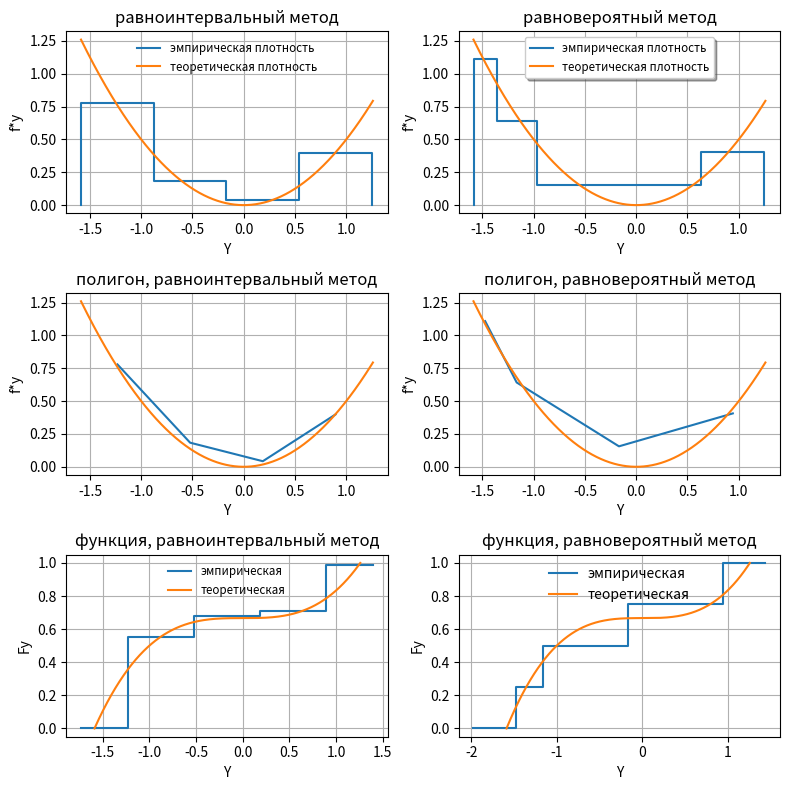

Recreate this plot in Python.
import math
import numpy as np
import sympy as sm
from itertools import groupby
import matplotlib.pyplot as plt
from tabulate import tabulate

x, y = sm.symbols('x, y', real = True)


def get_aba(m,d, yx):
    b = m - 3**0.5 * d
    a = 2*m - b
    #a, b = -1, 1
    if a > b:
        a, b = b, a
    print("a, b: ", a, b)
    print('f(a), f(b): ', yx(a), yx(b))
    return a, b


def get_XY(a, b, n, check=False):
    if check:
        Ei = lambda i: i/(n-1)
    else:
        Ei = lambda _: np.random.uniform()
    Xi = lambda i: a + Ei(i)*(b-a)
    X = [Xi(i) for i in range(n)]
    #print('X:', X)
    #Y = [0.04, 0.06, 0.06, 0.08, 0.08, 0.09, 0.09, 0.12, 0.12, 0.13, 0.13, 0.14, 0.17, 0.19, 0.2, 0.2, 0.22, 0.2, 0.23, 0.24, 0.26, 0.27, 0.29, 0.29, 0.32, 0.32, 0.32, 0.33, 0.38, 0.38, 0.38, 0.4, 0.41, 0.42, 0.43, 0.44, 0.45, 0.47, 0.51, 0.52, 0.53, 0.53, 0.53, 0.54, 0.54, 0.55, 0.55, 0.59, 0.6, 0.6, 0.6, 0.61, 0.65, 0.65, 0.7, 0.73, 0.74, 0.75, 0.75, 0.75, 0.76, 0.8, 0.81, 0.81, 0.82, 0.82, 0.86, 0.86, 0.86, 0.86, 0.86, 0.87, 0.88, 0.88, 0.88, 0.89, 0.91, 0.92, 0.92, 0.93, 0.94, 0.94, 0.94, 0.94, 0.96, 0.96, 0.97, 0.98, 0.98, 0.99, 0.99, 0.99, 0.99, 1.0, 1.0, 1.0, 1.0, 1.0, 1.0, 1.0]
    #Y = [-6.237, -6.229, -5.779, -5.139, -4.950, -4.919, -4.636, -4.560, -4.530, -4.526, -4.523, -4.511, -4.409, -4.336, -4.259, -4.055, -4.044, -4.006, -3.972, -3.944, -3.829, -3.794, -3.716, -3.542, -3.541, -3.431, -3.406, -3.384, -3.307, -3.181, -3.148, -3.124, -3.116, -2.892, -2.785, -2.734, -2.711, -2.637, -2.633, -2.428, -2.381, -2.339, -2.276, -2.222, -2.167, -2.111, -2.034, -1.958, -1.854, -1.803, -1.774, -1.755, -1.745, -1.713, -1.709, -1.566, -1.548, -1.480 -1.448, -1.353, -1.266, -1.229, -1.179, -1.130, -1.102, -1.060, -1.046, -1.035, -0.969, -0.960, -0.903, -0.885, -0.866, -0.865, -0.774, -0.721, -0.688, -0.673, -0.662, -0.626, -0.543 ,-0.445, -0.241, -0.174, -0.131, 0.115, 0.205, 0.355, 0.577, 0.591, 0.795, 0.986, 1.068, 1.099, 1.195, 1.540, 2.008, 2.160, 2.534, 2.848]
    #Y = [1,1,0,0,5,0,1,2,2,1,0,0,1,1,3,4,4,3,2,1,1,0,0,0,2,1,3,3,4,3,7,7,6,7,5,4,1,0,0,0]
    Y = [yx(x) for x in X]
    Y.sort()
    #print('Y:', Y)
    return X, Y

def func1(Y, n):
    #M = int(math.sqrt(n))
    h = (Y[-1]-Y[0]) / M
    A = [Y[0] + (i-1)*h for i in range(1, M+1)]
    B = A[1:]+[Y[-1]]
    def vi(A, B):
        counter = 0
        for y in Y:
            if A==y or B==y:
                counter += 0.5
            if B <= y:
                break
            if A < y:
                counter += 1
        return counter
    v = [vi(A[i], B[i]) for i in range(M)]
    f = [v[i]/(n*h) for i in range(M)]
    
    XX = [A[0]]
    YY = [0]
    for i in range(M):
        XX.append(A[i])
        XX.append(B[i])
        YY.append(f[i])
        YY.append(f[i])
    XX.append(B[-1])
    YY.append(0)
    #print(M, h)
    #print('Y:', list(map(lambda x: round(x, 3), Y)))
    #print('A:', list(map(lambda x: round(x, 3), A)))
    #print('B:', list(map(lambda x: round(x, 3), B)))  
    #print('v:', v)
    #print('f:', list(map(lambda x: round(x, 3), f)))
    #print('XX:', list(map(lambda x: round(x, 3), XX)))
    #print('YY:', list(map(lambda x: round(x, 3), YY)))
    table = {'A':A, 'B':B, 'h':[h]*M, 'n':v, 'f':f}
    return XX, YY, table

def func2(Y, n):
    #M = int(math.sqrt(n))
    v = int(n/M)
    A = [Y[0]] + [(Y[v*i-1]+Y[v*i])/2 for i in range(1, M)]
    B = A[1:]+[Y[-1]]
    h = [B[i] - A[i] for i in range(M)]
    f = [v/(n*h[i]) for i in range(M)]
    XX = [A[0]]
    YY = [0]
    for i in range(M):
        XX.append(A[i])
        XX.append(B[i])
        YY.append(f[i])
        YY.append(f[i])
    XX.append(B[-1])
    YY.append(0)
    #print(M, v)
    #print(Y[39], Y[40], (Y[41]+Y[40])/2)
    #print('A:', list(map(lambda x: round(x, 3), A)))
    #print('B:', list(map(lambda x: round(x, 3), B)))  
    #print('h:', list(map(lambda x: round(x, 3), h)))
    #print('f:', list(map(lambda x: round(x, 3), f)))
    #print('XX:', list(map(lambda x: round(x, 3), XX)))
    #print('YY:', list(map(lambda x: round(x, 3), YY)))
    table = {'A':A, 'B':B, 'h':h, 'n':[v]*M, 'f':f}
    return XX, YY, table

def func3(Y, N, n):
    #group =  [[key, len(list(group))] for key, group in groupby(Y)]
    N = list(map(int, N))
    group = [[yi, ni] for yi,ni in zip(Y, N)]
    group.sort(key = lambda x: x[0])
    group = [[group[0][0] - 0.5, 0]] + group
    #print("groups:", group)
    XX = [group[0][0]]
    YY = [0]
    for i in range(1, len(group)):
        XX.append(group[i][0])
        XX.append(group[i][0])
        YY.append(YY[2*(i-1)])
        YY.append(YY[2*(i-1)] + group[i][1]/n)
    XX.append(group[-1][0] + 0.5)
    YY.append(YY[-1])
    return XX, YY


def get_XY_teor(fy, fx, fa, func=False):
    expr = sm.Eq(y, fy)
    xx = sm.solve(expr,x)
    xx0 = xx[0]
    #print('xx:', xx)
    if func:
        Gy = fx * (xx0 - xx0.subs({y:fa}))
    else:
        diff_xx = sm.diff(xx[0], y, 1)
        Gy = fx * diff_xx
    #=====
    #Gy = 0.5*sm.real_root(y,3) - 0.5*sm.real_root(-1,3)
    #Gy = 0.5*sm.sqrt(y)
    #=====
    #print('Gy:', Gy)
    Gy = sm.lambdify(y, Gy)
    return Gy

def plots(X1,Y1, X2,Y2, X3,Y3,   Y, table1, table2):
    #M = int(math.sqrt(n))
    
    fig, ((ax1, ax2), (ax3, ax4), (ax5, ax6)) = plt.subplots(
        nrows=3, ncols=2,
        figsize=(8, 8)
    )
    AX = [ax1, ax2, ax3, ax4, ax5, ax6]
    ax1.plot(X1,Y1, label='эмпирическая плотность')
    ax1.plot(X3,Y3, label='теоретическая плотность')

    ax2.plot(X2,Y2, label='эмпирическая плотность')
    ax2.plot(X3,Y3, label='теоретическая плотность')

    pol_x1 = [(a+b)/2 for a, b in zip(table1['A'], table1['B'])]
    ax3.plot(pol_x1, table1['f'])
    ax3.plot(X3,Y3, label='теоретическая плотность')
    pol_x2 = [(a+b)/2 for a, b in zip(table2['A'], table2['B'])]
    ax4.plot(pol_x2, table2['f'])
    ax4.plot(X3,Y3, label='теоретическая плотность')

    Gy = get_XY_teor(fi2, fx, a2, func=True)
    vals = np.linspace(a2, yx(b), 10000)
    yyy = [Gy(x) for x in vals]
    
    XX, YY = func3(pol_x1, table1['n'], n)
    ax5.plot(XX, YY, label='эмпирическая')
    ax5.plot(vals, yyy, label='теоретическая')
    XX, YY = func3(pol_x2, table2['n'], n)
    ax6.plot(XX, YY, label='эмпирическая')
    ax6.plot(vals, yyy, label='теоретическая')

    for ax in AX:
        ax.grid()
    ax1.set_title('равноинтервальный метод')
    ax2.set_title('равновероятный метод')
    ax3.set_title('полигон, равноинтервальный метод')
    ax4.set_title('полигон, равновероятный метод')
    ax5.set_title('функция, равноинтервальный метод')
    ax6.set_title('функция, равновероятный метод')
    for ax in AX:
        ax.set_xlabel('Y')
        ax.set_ylabel('f*y')
    ax5.set_ylabel('Fy')
    ax6.set_ylabel('Fy')
    ax1.legend(loc='upper center', shadow=True, fontsize='small', frameon=False)
    ax2.legend(loc='upper center', shadow=True, fontsize='small', frameon=True)
    ax5.legend(loc='upper center', shadow=True, fontsize='small', frameon=False)
    ax6.legend(loc='upper center', shadow=True, fontsize='medium', frameon=False)
    fig.tight_layout()
    #fig.tight_layout(pad=0.4, w_pad=0.5, h_pad=1.0)
    plt.show()

fi = sm.real_root(x,3)
fi2 = x**(1/3)
yx = sm.lambdify(x, fi)
yx2 = sm.lambdify(x, fi2)

n = 200
if n <= 100:
    M = int(math.sqrt(n))
else:
    M = int(2*math.log10(n))
m = -1
d = 3**0.5
a, b = get_aba(m,d, yx)
a2 = yx(a)
fx = 1/(b-a)

X, Y = get_XY(a, b, n, check=False)
XX, YY, table1 = func1(Y, n)
XX2, YY2, table2 = func2(Y, n)
print('равноинтервальный метод:')
print(tabulate(table1, headers='keys', floatfmt=".2f", tablefmt='fancy_grid'))
print('равновероятный метод:')
print(tabulate(table2, headers='keys', floatfmt=".2f", tablefmt='fancy_grid'))


Gy = get_XY_teor(fi2, fx, a2)
vals = np.linspace(a2, yx(b), 100000)
yyy = [Gy(x) for x in vals]

plots(XX, YY, XX2, YY2, vals, yyy,   Y, table1, table2)



#group2 = group[1:]
#table = [['X']+[t[0] for t in group2], ['n']+[t[1] for t in group2]]
#print(tabulate(table, tablefmt='fancy_grid'))

#rnd = lambda x: round(x,2)
#yyy = [Gy(x) for x in XX]
#print(tabulate([['Xi']+list(map(rnd,XX)),['Y1i']+list(map(rnd,YY)), ['Y2i']+list(map(rnd,yyy))]))
#print(tabulate([list(map(rnd,XX)),list(map(rnd,yyy)) ], tablefmt='fancy_grid'))
